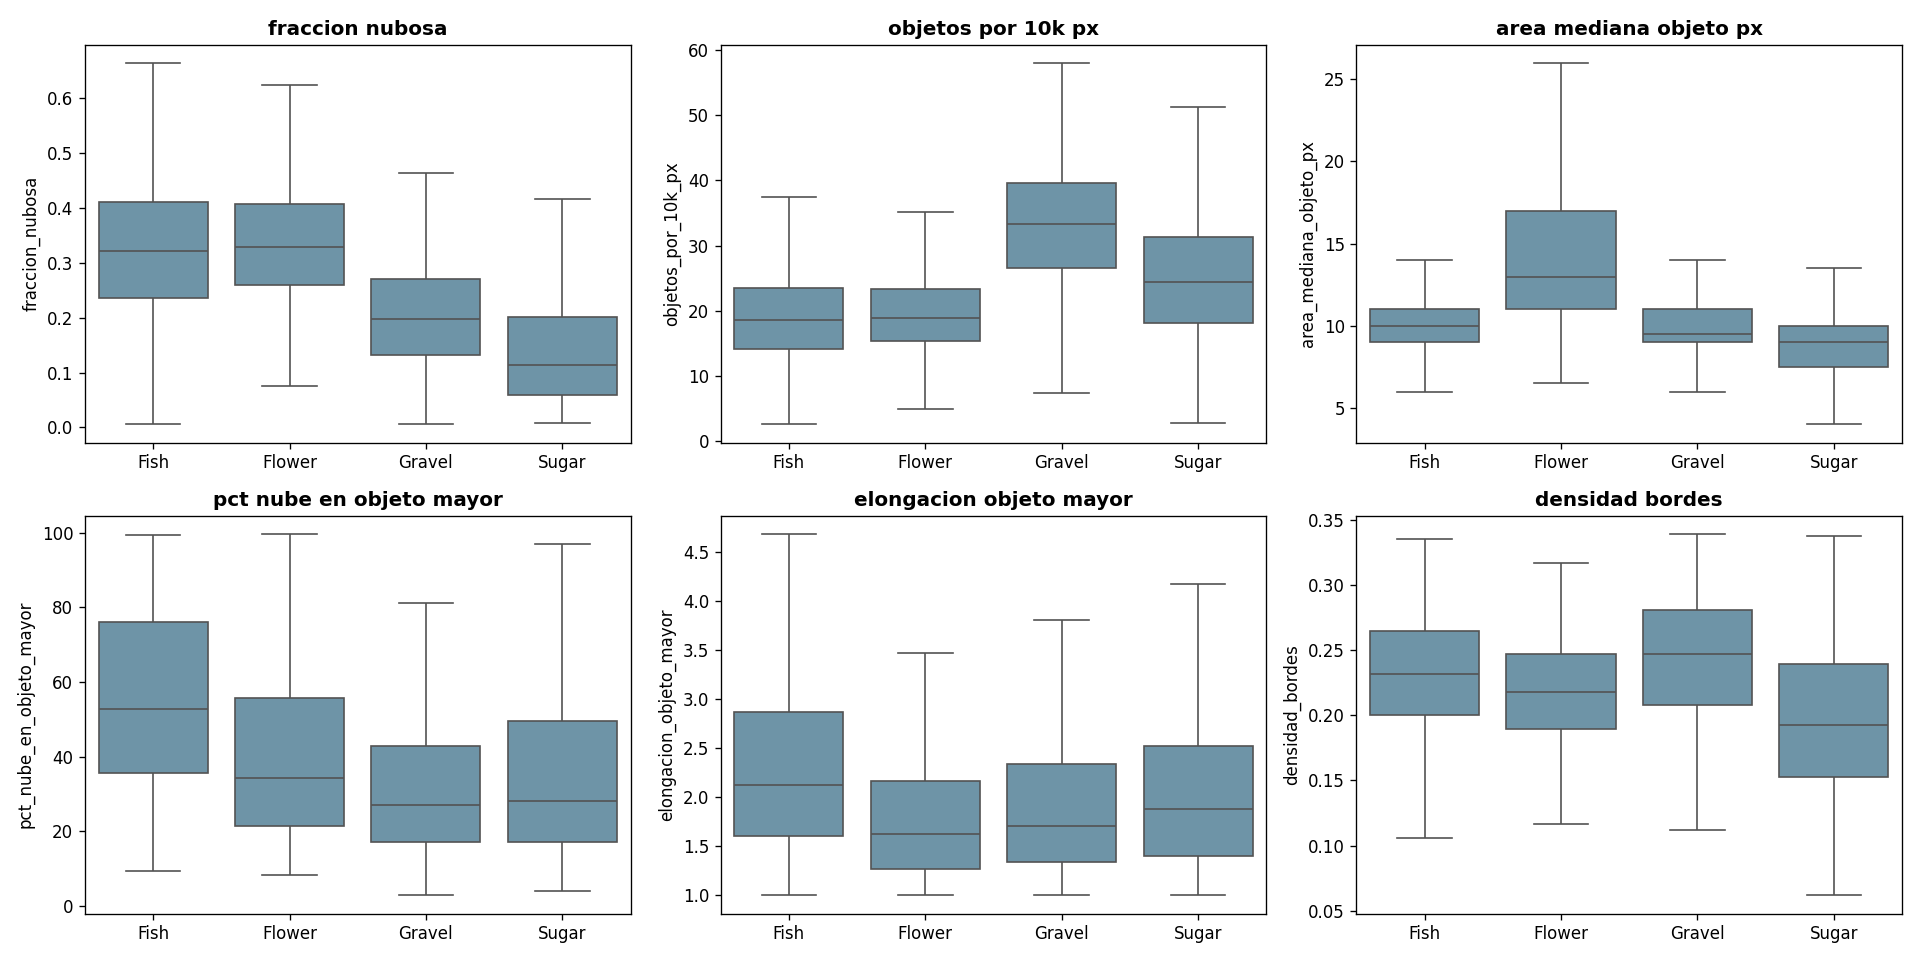

Source data for this figure (header and first rows):
clase, fraccion_nubosa, objetos_por_10k_px, area_mediana_objeto_px, pct_nube_en_objeto_mayor, elongacion_objeto_mayor, densidad_bordes, brillo_medio, brillo_std
Fish, 0.323, 18.64, 10.0, 52.71, 2.128, 0.231, 0.331, 0.23
Flower, 0.329, 18.83, 13.0, 34.18, 1.628, 0.218, 0.334, 0.226
Gravel, 0.198, 33.26, 9.5, 26.91, 1.707, 0.247, 0.27, 0.175
Sugar, 0.115, 24.43, 9.0, 28.07, 1.877, 0.192, 0.241, 0.13
